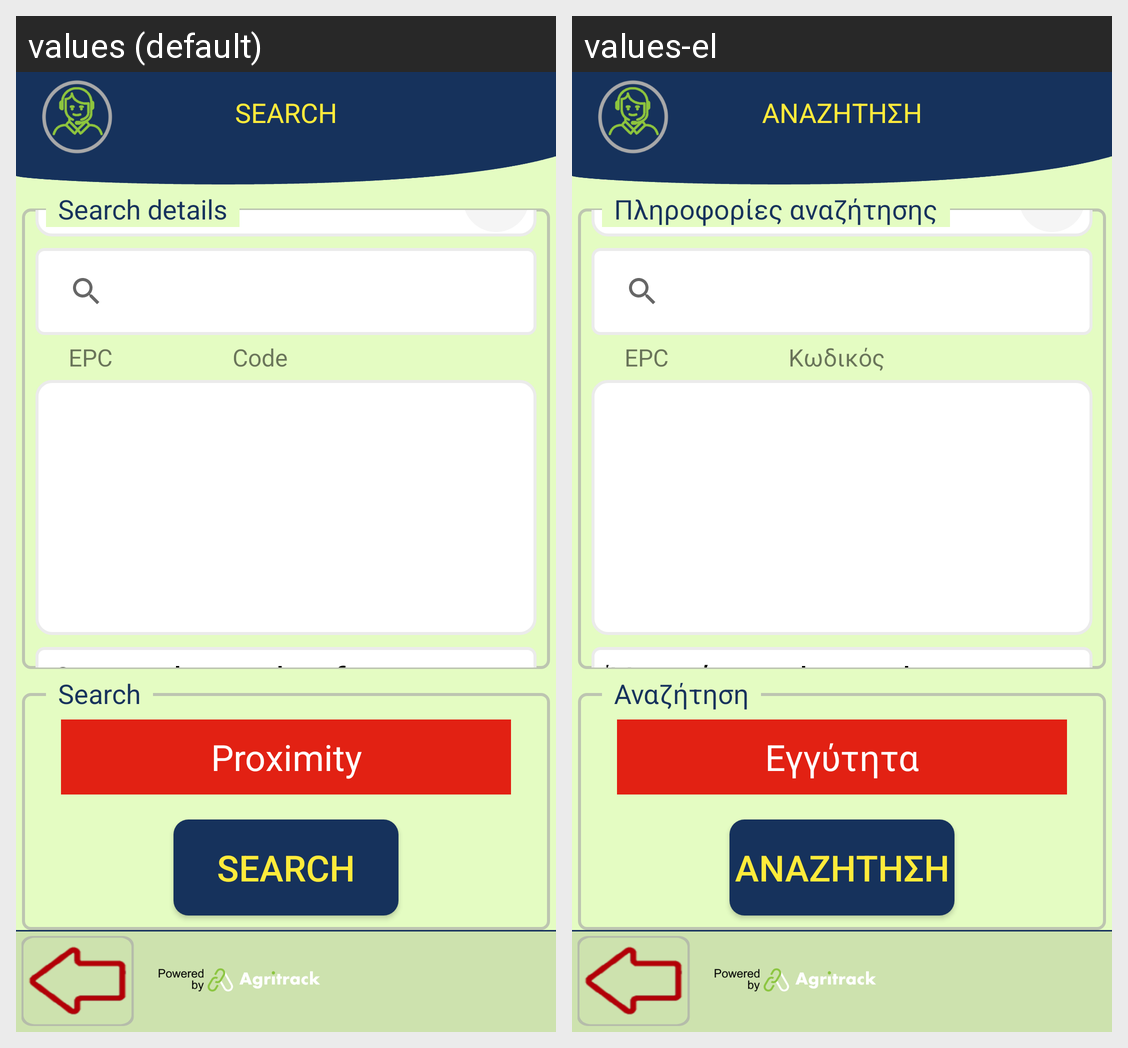

The Android screen above is rendered under two locales of the same app. Produce the string resources it draws, with the default and per-locale values.
Android screen res/layout/activity_search.xml rendered under 2 locales, left to right: values (default), values-el. Device: Nexus 5 (rendered at 1080×1920; each locale shown at half size, 540×960, under a caption strip naming it); theme FishTrack.
Strings drawn on this screen, with the default value and each locale's value (text and hints the layout hard-codes, and strings that could not be matched under every locale, appear in the picture but are not listed):

title_search
  values: SEARCH
  values-el: ΑΝΑΖΗΤΗΣΗ

header_search_bin_platform
  values: EPC                    Code    
  values-el: EPC                    Κωδικός    

type_barcode
  values: Or type barcode of asset
  values-el: Ή εισάγετε barcode

search_details
  values: Search details
  values-el: Πληροφορίες αναζήτησης

proximity
  values: Proximity
  values-el: Εγγύτητα

search
  values: Search
  values-el: Αναζήτηση
